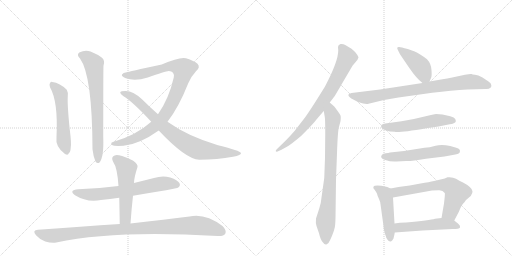
t = 0.00 s
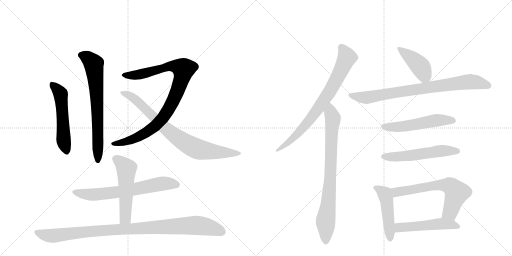
t = 2.54 s
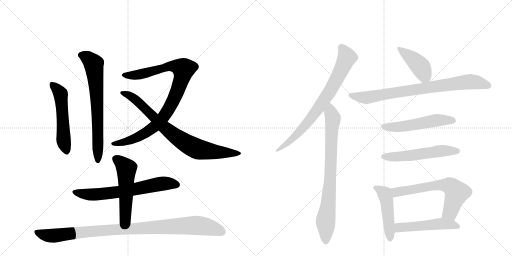
t = 5.09 s
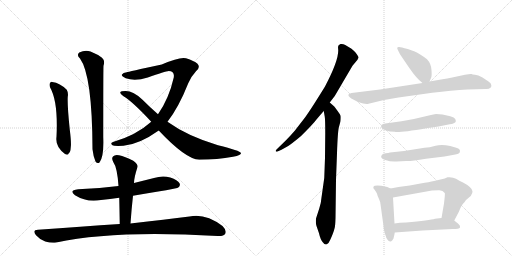
t = 7.63 s
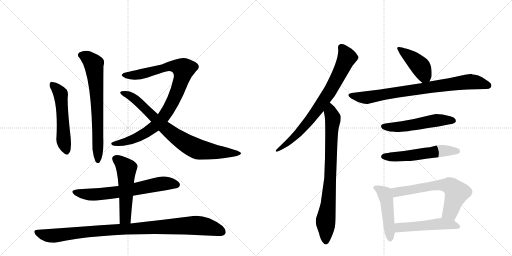
t = 10.18 s
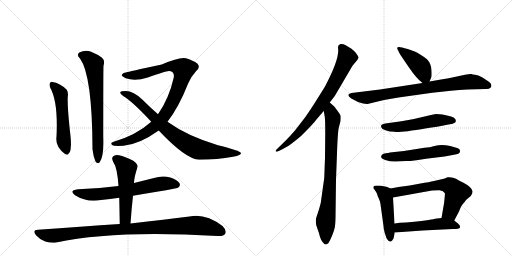
t = 12.72 s

The animated SVG that drew these frames (rendered in a browser with its animation timeline set to each time). Animation: 16 CSS @keyframes rules; one cycle of 12.72 s.

<svg version="1.1" viewBox="0 0 2048 1024" xmlns="http://www.w3.org/2000/svg">
  <g stroke="lightgray" stroke-dasharray="1,1" stroke-width="1" transform="scale(4, 4)">
    <line x1="0" y1="0" x2="256" y2="256"></line>
    <line x1="256" y1="0" x2="0" y2="256"></line>
    <line x1="128" y1="0" x2="128" y2="256"></line>
    <line x1="0" y1="128" x2="256" y2="128"></line>
    <line x1="256" y1="0" x2="512" y2="256"></line>
    <line x1="512" y1="0" x2="256" y2="256"></line>
    <line x1="384" y1="0" x2="384" y2="256"></line>
    <line x1="256" y1="128" x2="512" y2="128"></line>
  </g>
<g transform="scale(1, -1) translate(0, -850)">
   <style type="text/css">
    @keyframes keyframes0 {
      from {
       stroke: black;
       stroke-dashoffset: 533;
       stroke-width: 128;
       }
       63% {
       animation-timing-function: step-end;
       stroke: black;
       stroke-dashoffset: 0;
       stroke-width: 128;
       }
       to {
       stroke: black;
       stroke-width: 1024;
       }
       }
       #make-me-a-hanzi-animation-0 {
         animation: keyframes0 0.683757s both;
         animation-delay: 0.000000s;
         animation-timing-function: linear;
       }
    @keyframes keyframes1 {
      from {
       stroke: black;
       stroke-dashoffset: 704;
       stroke-width: 128;
       }
       70% {
       animation-timing-function: step-end;
       stroke: black;
       stroke-dashoffset: 0;
       stroke-width: 128;
       }
       to {
       stroke: black;
       stroke-width: 1024;
       }
       }
       #make-me-a-hanzi-animation-1 {
         animation: keyframes1 0.822917s both;
         animation-delay: 0.683757s;
         animation-timing-function: linear;
       }
    @keyframes keyframes2 {
      from {
       stroke: black;
       stroke-dashoffset: 943;
       stroke-width: 128;
       }
       75% {
       animation-timing-function: step-end;
       stroke: black;
       stroke-dashoffset: 0;
       stroke-width: 128;
       }
       to {
       stroke: black;
       stroke-width: 1024;
       }
       }
       #make-me-a-hanzi-animation-2 {
         animation: keyframes2 1.017415s both;
         animation-delay: 1.506673s;
         animation-timing-function: linear;
       }
    @keyframes keyframes3 {
      from {
       stroke: black;
       stroke-dashoffset: 809;
       stroke-width: 128;
       }
       72% {
       animation-timing-function: step-end;
       stroke: black;
       stroke-dashoffset: 0;
       stroke-width: 128;
       }
       to {
       stroke: black;
       stroke-width: 1024;
       }
       }
       #make-me-a-hanzi-animation-3 {
         animation: keyframes3 0.908366s both;
         animation-delay: 2.524089s;
         animation-timing-function: linear;
       }
    @keyframes keyframes4 {
      from {
       stroke: black;
       stroke-dashoffset: 665;
       stroke-width: 128;
       }
       68% {
       animation-timing-function: step-end;
       stroke: black;
       stroke-dashoffset: 0;
       stroke-width: 128;
       }
       to {
       stroke: black;
       stroke-width: 1024;
       }
       }
       #make-me-a-hanzi-animation-4 {
         animation: keyframes4 0.791178s both;
         animation-delay: 3.432454s;
         animation-timing-function: linear;
       }
    @keyframes keyframes5 {
      from {
       stroke: black;
       stroke-dashoffset: 532;
       stroke-width: 128;
       }
       63% {
       animation-timing-function: step-end;
       stroke: black;
       stroke-dashoffset: 0;
       stroke-width: 128;
       }
       to {
       stroke: black;
       stroke-width: 1024;
       }
       }
       #make-me-a-hanzi-animation-5 {
         animation: keyframes5 0.682943s both;
         animation-delay: 4.223633s;
         animation-timing-function: linear;
       }
    @keyframes keyframes6 {
      from {
       stroke: black;
       stroke-dashoffset: 1003;
       stroke-width: 128;
       }
       77% {
       animation-timing-function: step-end;
       stroke: black;
       stroke-dashoffset: 0;
       stroke-width: 128;
       }
       to {
       stroke: black;
       stroke-width: 1024;
       }
       }
       #make-me-a-hanzi-animation-6 {
         animation: keyframes6 1.066243s both;
         animation-delay: 4.906576s;
         animation-timing-function: linear;
       }
    @keyframes keyframes7 {
      from {
       stroke: black;
       stroke-dashoffset: 774;
       stroke-width: 128;
       }
       72% {
       animation-timing-function: step-end;
       stroke: black;
       stroke-dashoffset: 0;
       stroke-width: 128;
       }
       to {
       stroke: black;
       stroke-width: 1024;
       }
       }
       #make-me-a-hanzi-animation-7 {
         animation: keyframes7 0.879883s both;
         animation-delay: 5.972819s;
         animation-timing-function: linear;
       }
    @keyframes keyframes8 {
      from {
       stroke: black;
       stroke-dashoffset: 804;
       stroke-width: 128;
       }
       72% {
       animation-timing-function: step-end;
       stroke: black;
       stroke-dashoffset: 0;
       stroke-width: 128;
       }
       to {
       stroke: black;
       stroke-width: 1024;
       }
       }
       #make-me-a-hanzi-animation-8 {
         animation: keyframes8 0.904297s both;
         animation-delay: 6.852702s;
         animation-timing-function: linear;
       }
    @keyframes keyframes9 {
      from {
       stroke: black;
       stroke-dashoffset: 419;
       stroke-width: 128;
       }
       58% {
       animation-timing-function: step-end;
       stroke: black;
       stroke-dashoffset: 0;
       stroke-width: 128;
       }
       to {
       stroke: black;
       stroke-width: 1024;
       }
       }
       #make-me-a-hanzi-animation-9 {
         animation: keyframes9 0.590983s both;
         animation-delay: 7.756999s;
         animation-timing-function: linear;
       }
    @keyframes keyframes10 {
      from {
       stroke: black;
       stroke-dashoffset: 814;
       stroke-width: 128;
       }
       73% {
       animation-timing-function: step-end;
       stroke: black;
       stroke-dashoffset: 0;
       stroke-width: 128;
       }
       to {
       stroke: black;
       stroke-width: 1024;
       }
       }
       #make-me-a-hanzi-animation-10 {
         animation: keyframes10 0.912435s both;
         animation-delay: 8.347982s;
         animation-timing-function: linear;
       }
    @keyframes keyframes11 {
      from {
       stroke: black;
       stroke-dashoffset: 536;
       stroke-width: 128;
       }
       64% {
       animation-timing-function: step-end;
       stroke: black;
       stroke-dashoffset: 0;
       stroke-width: 128;
       }
       to {
       stroke: black;
       stroke-width: 1024;
       }
       }
       #make-me-a-hanzi-animation-11 {
         animation: keyframes11 0.686198s both;
         animation-delay: 9.260417s;
         animation-timing-function: linear;
       }
    @keyframes keyframes12 {
      from {
       stroke: black;
       stroke-dashoffset: 548;
       stroke-width: 128;
       }
       64% {
       animation-timing-function: step-end;
       stroke: black;
       stroke-dashoffset: 0;
       stroke-width: 128;
       }
       to {
       stroke: black;
       stroke-width: 1024;
       }
       }
       #make-me-a-hanzi-animation-12 {
         animation: keyframes12 0.695964s both;
         animation-delay: 9.946615s;
         animation-timing-function: linear;
       }
    @keyframes keyframes13 {
      from {
       stroke: black;
       stroke-dashoffset: 474;
       stroke-width: 128;
       }
       61% {
       animation-timing-function: step-end;
       stroke: black;
       stroke-dashoffset: 0;
       stroke-width: 128;
       }
       to {
       stroke: black;
       stroke-width: 1024;
       }
       }
       #make-me-a-hanzi-animation-13 {
         animation: keyframes13 0.635742s both;
         animation-delay: 10.642578s;
         animation-timing-function: linear;
       }
    @keyframes keyframes14 {
      from {
       stroke: black;
       stroke-dashoffset: 646;
       stroke-width: 128;
       }
       68% {
       animation-timing-function: step-end;
       stroke: black;
       stroke-dashoffset: 0;
       stroke-width: 128;
       }
       to {
       stroke: black;
       stroke-width: 1024;
       }
       }
       #make-me-a-hanzi-animation-14 {
         animation: keyframes14 0.775716s both;
         animation-delay: 11.278320s;
         animation-timing-function: linear;
       }
    @keyframes keyframes15 {
      from {
       stroke: black;
       stroke-dashoffset: 510;
       stroke-width: 128;
       }
       62% {
       animation-timing-function: step-end;
       stroke: black;
       stroke-dashoffset: 0;
       stroke-width: 128;
       }
       to {
       stroke: black;
       stroke-width: 1024;
       }
       }
       #make-me-a-hanzi-animation-15 {
         animation: keyframes15 0.665039s both;
         animation-delay: 12.054036s;
         animation-timing-function: linear;
       }
</style>
<path d="M 200 501 Q 233 444 226 303 Q 220 263 260 234 Q 273 227 275 237 Q 282 241 283 261 Q 286 277 279 332 Q 269 429 271 463 Q 274 479 267 491 Q 240 518 209 522 Q 205 525 200 518 Q 196 512 200 501 Z" fill="lightgray"></path> 
<path d="M 320 616 Q 369 549 370 253 Q 373 225 382 204 Q 389 194 398 200 Q 416 222 413 300 Q 413 580 414 587 Q 421 608 408 619 Q 392 632 362 644 Q 340 651 317 640 Q 305 630 320 616 Z" fill="lightgray"></path> 
<path d="M 670 363 Q 715 421 753 517 Q 765 545 784 565 Q 803 581 790 595 Q 777 607 744 617 Q 720 624 647 592 Q 509 562 507 561 Q 492 560 488 552 Q 484 545 503 537 Q 540 524 591 540 Q 661 565 675 566 Q 699 566 695 540 Q 676 456 632 393 L 605 363 Q 545 309 452 282 Q 439 278 450 269 Q 456 265 494 267 Q 558 273 635 328 L 670 363 Z" fill="lightgray"></path> 
<path d="M 635 328 Q 743 213 797 211 Q 870 212 932 223 Q 966 229 964 238 Q 961 247 872 269 Q 749 306 670 363 L 632 393 Q 601 420 570 451 Q 533 487 501 486 Q 483 486 481 481 Q 480 475 494 465 Q 530 444 605 363 L 635 328 Z" fill="lightgray"></path> 
<path d="M 532 67 Q 706 95 713 100 Q 723 107 718 117 Q 711 130 681 140 Q 650 149 616 138 L 536 118 L 474 106 Q 398 96 313 93 Q 273 89 300 69 Q 348 39 404 50 Q 440 54 477 59 L 532 67 Z" fill="lightgray"></path> 
<path d="M 522 -44 Q 526 14 532 67 L 536 118 Q 536 139 550 182 Q 553 192 533 207 Q 499 225 476 229 Q 460 233 452 224 Q 445 217 453 202 Q 469 180 474 106 L 477 59 Q 478 10 479 -46 C 480 -76 520 -74 522 -44 Z" fill="lightgray"></path> 
<path d="M 479 -46 Q 326 -56 152 -69 Q 127 -70 144 -91 Q 160 -109 181 -116 Q 206 -123 225 -120 Q 459 -69 871 -94 Q 895 -95 901 -85 Q 908 -72 890 -54 Q 821 -2 758 -16 Q 665 -28 522 -44 L 479 -46 Z" fill="lightgray"></path> 
<path d="M 1319 440 L 1339 466 L 1410 587 L 1430 611 L 1432 616 Q 1439 619 1422 640 Q 1407 656 1401 658 L 1381 670 Q 1371 676 1362 674 Q 1352 671 1352 662 L 1353 648 Q 1353 605 1300 504 Q 1244 413 1220 380 L 1179 327 Q 1160 305 1142 287 L 1106 252 Q 1102 248 1103 245 Q 1105 242 1110 244 L 1126 251 L 1151 265 Q 1166 274 1203 305 Q 1252 353 1265 371 Q 1279 388 1295 406 L 1319 440 Z" fill="lightgray"></path> 
<path d="M 1301 318 L 1300 219 L 1297 138 L 1286 60 Q 1284 35 1277 16 L 1264 -24 Q 1262 -42 1266 -54 L 1276 -83 Q 1282 -110 1292 -120 Q 1299 -130 1307 -127 Q 1315 -124 1321 -109 Q 1328 -94 1332 -83 Q 1336 -72 1338 -64 Q 1341 -57 1342 -22 L 1344 131 L 1348 237 Q 1351 328 1356 343 L 1362 365 Q 1364 383 1362 388 Q 1360 393 1349 408 Q 1339 422 1337 424 L 1319 440 C 1297 460 1290 436 1295 406 L 1299 383 Q 1301 372 1301 318 Z" fill="lightgray"></path> 
<path d="M 1718 524 L 1724 538 Q 1728 543 1726 569 Q 1725 595 1708 613 Q 1678 636 1659 644 L 1631 654 Q 1603 662 1597 662 Q 1584 663 1592 649 L 1600 633 L 1636 580 Q 1666 536 1690 518 C 1709 503 1709 503 1718 524 Z" fill="lightgray"></path> 
<path d="M 1536 450 L 1594 460 L 1729 479 Q 1806 488 1870 492 L 1942 494 Q 1956 493 1963 500 Q 1967 505 1965 510 Q 1965 517 1954 524 L 1930 540 Q 1912 550 1900 551 Q 1889 552 1886 554 Q 1880 555 1860 551 L 1804 539 Q 1791 536 1770 533 L 1718 524 L 1690 518 L 1520 492 L 1406 478 Q 1397 476 1394 472 Q 1392 468 1398 462 Q 1405 455 1413 452 L 1432 442 Q 1462 432 1474 435 L 1536 450 Z" fill="lightgray"></path> 
<path d="M 1770 392 L 1744 394 Q 1740 394 1711 387 Q 1657 373 1606 365 L 1541 356 Q 1532 354 1527 351 Q 1523 348 1525 341 Q 1527 334 1542 329 Q 1558 323 1579 323 Q 1588 317 1706 337 L 1754 344 L 1799 353 Q 1808 354 1815 357 Q 1822 360 1823 364 Q 1824 368 1821 374 Q 1818 380 1801 385 L 1770 392 Z" fill="lightgray"></path> 
<path d="M 1528 231 Q 1517 218 1541 210 Q 1565 202 1585 204 Q 1606 206 1625 206 Q 1644 205 1704 215 L 1778 224 L 1816 231 Q 1838 234 1839 241 Q 1844 255 1825 259 L 1801 266 Q 1767 273 1742 267 Q 1718 260 1698 259 L 1616 246 L 1560 240 Q 1554 238 1543 237 Q 1532 236 1528 231 Z" fill="lightgray"></path> 
<path d="M 1562 96 L 1549 102 Q 1543 104 1525 107 Q 1508 109 1499 107 Q 1494 107 1493 98 Q 1507 80 1508 75 Q 1509 69 1516 54 Q 1522 41 1522 33 L 1534 -54 Q 1534 -66 1539 -82 Q 1545 -99 1545 -101 Q 1557 -121 1565 -115 Q 1568 -114 1574 -104 Q 1578 -88 1579 -80 L 1578 -44 L 1572 60 C 1570 90 1570 92 1562 96 Z" fill="lightgray"></path> 
<path d="M 1779 136 L 1736 126 Q 1718 122 1682 116 L 1639 108 L 1594 102 L 1562 96 C 1533 90 1542 55 1572 60 L 1728 88 L 1755 89 Q 1771 90 1779 78 Q 1781 77 1776 36 L 1766 -22 C 1761 -52 1803 -59 1817 -32 L 1836 4 Q 1845 28 1852 35 Q 1859 42 1864 50 L 1883 66 Q 1891 78 1890 85 Q 1890 92 1879 102 Q 1868 112 1852 120 Q 1837 127 1824 135 Q 1811 143 1790 141 Q 1782 137 1779 136 Z" fill="lightgray"></path> 
<path d="M 1579 -80 L 1690 -72 L 1811 -66 Q 1837 -66 1840 -60 Q 1841 -60 1839 -52 Q 1836 -46 1817 -32 C 1799 -18 1796 -19 1766 -22 L 1740 -25 Q 1720 -31 1624 -40 Q 1598 -40 1578 -44 C 1548 -49 1549 -82 1579 -80 Z" fill="lightgray"></path> 
      <clipPath id="make-me-a-hanzi-clip-0">
      <path d="M 200 501 Q 233 444 226 303 Q 220 263 260 234 Q 273 227 275 237 Q 282 241 283 261 Q 286 277 279 332 Q 269 429 271 463 Q 274 479 267 491 Q 240 518 209 522 Q 205 525 200 518 Q 196 512 200 501 Z" fill="lightgray"></path>
      </clipPath>
      <path clip-path="url(#make-me-a-hanzi-clip-0)" d="M 208 512 L 243 471 L 254 294 L 265 250 " fill="none" id="make-me-a-hanzi-animation-0" stroke-dasharray="405 810" stroke-linecap="round"></path>

      <clipPath id="make-me-a-hanzi-clip-1">
      <path d="M 320 616 Q 369 549 370 253 Q 373 225 382 204 Q 389 194 398 200 Q 416 222 413 300 Q 413 580 414 587 Q 421 608 408 619 Q 392 632 362 644 Q 340 651 317 640 Q 305 630 320 616 Z" fill="lightgray"></path>
      </clipPath>
      <path clip-path="url(#make-me-a-hanzi-clip-1)" d="M 326 629 L 350 619 L 375 594 L 391 398 L 392 208 " fill="none" id="make-me-a-hanzi-animation-1" stroke-dasharray="576 1152" stroke-linecap="round"></path>

      <clipPath id="make-me-a-hanzi-clip-2">
      <path d="M 670 363 Q 715 421 753 517 Q 765 545 784 565 Q 803 581 790 595 Q 777 607 744 617 Q 720 624 647 592 Q 509 562 507 561 Q 492 560 488 552 Q 484 545 503 537 Q 540 524 591 540 Q 661 565 675 566 Q 699 566 695 540 Q 676 456 632 393 L 605 363 Q 545 309 452 282 Q 439 278 450 269 Q 456 265 494 267 Q 558 273 635 328 L 670 363 Z" fill="lightgray"></path>
      </clipPath>
      <path clip-path="url(#make-me-a-hanzi-clip-2)" d="M 496 550 L 525 548 L 578 556 L 635 576 L 686 585 L 700 586 L 735 574 L 728 537 L 704 472 L 649 375 L 614 341 L 560 306 L 510 285 L 456 275 " fill="none" id="make-me-a-hanzi-animation-2" stroke-dasharray="815 1630" stroke-linecap="round"></path>

      <clipPath id="make-me-a-hanzi-clip-3">
      <path d="M 635 328 Q 743 213 797 211 Q 870 212 932 223 Q 966 229 964 238 Q 961 247 872 269 Q 749 306 670 363 L 632 393 Q 601 420 570 451 Q 533 487 501 486 Q 483 486 481 481 Q 480 475 494 465 Q 530 444 605 363 L 635 328 Z" fill="lightgray"></path>
      </clipPath>
      <path clip-path="url(#make-me-a-hanzi-clip-3)" d="M 486 479 L 539 455 L 678 322 L 763 266 L 804 250 L 960 237 " fill="none" id="make-me-a-hanzi-animation-3" stroke-dasharray="681 1362" stroke-linecap="round"></path>

      <clipPath id="make-me-a-hanzi-clip-4">
      <path d="M 532 67 Q 706 95 713 100 Q 723 107 718 117 Q 711 130 681 140 Q 650 149 616 138 L 536 118 L 474 106 Q 398 96 313 93 Q 273 89 300 69 Q 348 39 404 50 Q 440 54 477 59 L 532 67 Z" fill="lightgray"></path>
      </clipPath>
      <path clip-path="url(#make-me-a-hanzi-clip-4)" d="M 304 83 L 328 74 L 379 71 L 542 92 L 640 115 L 707 111 " fill="none" id="make-me-a-hanzi-animation-4" stroke-dasharray="537 1074" stroke-linecap="round"></path>

      <clipPath id="make-me-a-hanzi-clip-5">
      <path d="M 522 -44 Q 526 14 532 67 L 536 118 Q 536 139 550 182 Q 553 192 533 207 Q 499 225 476 229 Q 460 233 452 224 Q 445 217 453 202 Q 469 180 474 106 L 477 59 Q 478 10 479 -46 C 480 -76 520 -74 522 -44 Z" fill="lightgray"></path>
      </clipPath>
      <path clip-path="url(#make-me-a-hanzi-clip-5)" d="M 464 215 L 496 188 L 506 168 L 502 -18 L 486 -38 " fill="none" id="make-me-a-hanzi-animation-5" stroke-dasharray="404 808" stroke-linecap="round"></path>

      <clipPath id="make-me-a-hanzi-clip-6">
      <path d="M 479 -46 Q 326 -56 152 -69 Q 127 -70 144 -91 Q 160 -109 181 -116 Q 206 -123 225 -120 Q 459 -69 871 -94 Q 895 -95 901 -85 Q 908 -72 890 -54 Q 821 -2 758 -16 Q 665 -28 522 -44 L 479 -46 Z" fill="lightgray"></path>
      </clipPath>
      <path clip-path="url(#make-me-a-hanzi-clip-6)" d="M 148 -80 L 173 -89 L 216 -93 L 368 -75 L 771 -51 L 838 -59 L 888 -78 " fill="none" id="make-me-a-hanzi-animation-6" stroke-dasharray="875 1750" stroke-linecap="round"></path>

      <clipPath id="make-me-a-hanzi-clip-7">
      <path d="M 1319 440 L 1339 466 L 1410 587 L 1430 611 L 1432 616 Q 1439 619 1422 640 Q 1407 656 1401 658 L 1381 670 Q 1371 676 1362 674 Q 1352 671 1352 662 L 1353 648 Q 1353 605 1300 504 Q 1244 413 1220 380 L 1179 327 Q 1160 305 1142 287 L 1106 252 Q 1102 248 1103 245 Q 1105 242 1110 244 L 1126 251 L 1151 265 Q 1166 274 1203 305 Q 1252 353 1265 371 Q 1279 388 1295 406 L 1319 440 Z" fill="lightgray"></path>
      </clipPath>
      <path clip-path="url(#make-me-a-hanzi-clip-7)" d="M 1367 660 L 1388 620 L 1315 478 L 1273 415 L 1200 324 L 1140 269 L 1107 247 " fill="none" id="make-me-a-hanzi-animation-7" stroke-dasharray="646 1292" stroke-linecap="round"></path>

      <clipPath id="make-me-a-hanzi-clip-8">
      <path d="M 1301 318 L 1300 219 L 1297 138 L 1286 60 Q 1284 35 1277 16 L 1264 -24 Q 1262 -42 1266 -54 L 1276 -83 Q 1282 -110 1292 -120 Q 1299 -130 1307 -127 Q 1315 -124 1321 -109 Q 1328 -94 1332 -83 Q 1336 -72 1338 -64 Q 1341 -57 1342 -22 L 1344 131 L 1348 237 Q 1351 328 1356 343 L 1362 365 Q 1364 383 1362 388 Q 1360 393 1349 408 Q 1339 422 1337 424 L 1319 440 C 1297 460 1290 436 1295 406 L 1299 383 Q 1301 372 1301 318 Z" fill="lightgray"></path>
      </clipPath>
      <path clip-path="url(#make-me-a-hanzi-clip-8)" d="M 1319 431 L 1331 367 L 1319 108 L 1302 -33 L 1304 -115 " fill="none" id="make-me-a-hanzi-animation-8" stroke-dasharray="676 1352" stroke-linecap="round"></path>

      <clipPath id="make-me-a-hanzi-clip-9">
      <path d="M 1718 524 L 1724 538 Q 1728 543 1726 569 Q 1725 595 1708 613 Q 1678 636 1659 644 L 1631 654 Q 1603 662 1597 662 Q 1584 663 1592 649 L 1600 633 L 1636 580 Q 1666 536 1690 518 C 1709 503 1709 503 1718 524 Z" fill="lightgray"></path>
      </clipPath>
      <path clip-path="url(#make-me-a-hanzi-clip-9)" d="M 1599 654 L 1682 583 L 1695 558 L 1694 532 " fill="none" id="make-me-a-hanzi-animation-9" stroke-dasharray="291 582" stroke-linecap="round"></path>

      <clipPath id="make-me-a-hanzi-clip-10">
      <path d="M 1536 450 L 1594 460 L 1729 479 Q 1806 488 1870 492 L 1942 494 Q 1956 493 1963 500 Q 1967 505 1965 510 Q 1965 517 1954 524 L 1930 540 Q 1912 550 1900 551 Q 1889 552 1886 554 Q 1880 555 1860 551 L 1804 539 Q 1791 536 1770 533 L 1718 524 L 1690 518 L 1520 492 L 1406 478 Q 1397 476 1394 472 Q 1392 468 1398 462 Q 1405 455 1413 452 L 1432 442 Q 1462 432 1474 435 L 1536 450 Z" fill="lightgray"></path>
      </clipPath>
      <path clip-path="url(#make-me-a-hanzi-clip-10)" d="M 1403 470 L 1468 460 L 1873 523 L 1911 520 L 1953 507 " fill="none" id="make-me-a-hanzi-animation-10" stroke-dasharray="686 1372" stroke-linecap="round"></path>

      <clipPath id="make-me-a-hanzi-clip-11">
      <path d="M 1770 392 L 1744 394 Q 1740 394 1711 387 Q 1657 373 1606 365 L 1541 356 Q 1532 354 1527 351 Q 1523 348 1525 341 Q 1527 334 1542 329 Q 1558 323 1579 323 Q 1588 317 1706 337 L 1754 344 L 1799 353 Q 1808 354 1815 357 Q 1822 360 1823 364 Q 1824 368 1821 374 Q 1818 380 1801 385 L 1770 392 Z" fill="lightgray"></path>
      </clipPath>
      <path clip-path="url(#make-me-a-hanzi-clip-11)" d="M 1535 344 L 1606 343 L 1749 369 L 1813 367 " fill="none" id="make-me-a-hanzi-animation-11" stroke-dasharray="408 816" stroke-linecap="round"></path>

      <clipPath id="make-me-a-hanzi-clip-12">
      <path d="M 1528 231 Q 1517 218 1541 210 Q 1565 202 1585 204 Q 1606 206 1625 206 Q 1644 205 1704 215 L 1778 224 L 1816 231 Q 1838 234 1839 241 Q 1844 255 1825 259 L 1801 266 Q 1767 273 1742 267 Q 1718 260 1698 259 L 1616 246 L 1560 240 Q 1554 238 1543 237 Q 1532 236 1528 231 Z" fill="lightgray"></path>
      </clipPath>
      <path clip-path="url(#make-me-a-hanzi-clip-12)" d="M 1538 223 L 1618 225 L 1775 247 L 1828 246 " fill="none" id="make-me-a-hanzi-animation-12" stroke-dasharray="420 840" stroke-linecap="round"></path>

      <clipPath id="make-me-a-hanzi-clip-13">
      <path d="M 1562 96 L 1549 102 Q 1543 104 1525 107 Q 1508 109 1499 107 Q 1494 107 1493 98 Q 1507 80 1508 75 Q 1509 69 1516 54 Q 1522 41 1522 33 L 1534 -54 Q 1534 -66 1539 -82 Q 1545 -99 1545 -101 Q 1557 -121 1565 -115 Q 1568 -114 1574 -104 Q 1578 -88 1579 -80 L 1578 -44 L 1572 60 C 1570 90 1570 92 1562 96 Z" fill="lightgray"></path>
      </clipPath>
      <path clip-path="url(#make-me-a-hanzi-clip-13)" d="M 1506 96 L 1538 75 L 1546 51 L 1561 -103 " fill="none" id="make-me-a-hanzi-animation-13" stroke-dasharray="346 692" stroke-linecap="round"></path>

      <clipPath id="make-me-a-hanzi-clip-14">
      <path d="M 1779 136 L 1736 126 Q 1718 122 1682 116 L 1639 108 L 1594 102 L 1562 96 C 1533 90 1542 55 1572 60 L 1728 88 L 1755 89 Q 1771 90 1779 78 Q 1781 77 1776 36 L 1766 -22 C 1761 -52 1803 -59 1817 -32 L 1836 4 Q 1845 28 1852 35 Q 1859 42 1864 50 L 1883 66 Q 1891 78 1890 85 Q 1890 92 1879 102 Q 1868 112 1852 120 Q 1837 127 1824 135 Q 1811 143 1790 141 Q 1782 137 1779 136 Z" fill="lightgray"></path>
      </clipPath>
      <path clip-path="url(#make-me-a-hanzi-clip-14)" d="M 1568 91 L 1585 81 L 1748 109 L 1777 111 L 1805 104 L 1827 80 L 1825 72 L 1801 2 L 1774 -16 " fill="none" id="make-me-a-hanzi-animation-14" stroke-dasharray="518 1036" stroke-linecap="round"></path>

      <clipPath id="make-me-a-hanzi-clip-15">
      <path d="M 1579 -80 L 1690 -72 L 1811 -66 Q 1837 -66 1840 -60 Q 1841 -60 1839 -52 Q 1836 -46 1817 -32 C 1799 -18 1796 -19 1766 -22 L 1740 -25 Q 1720 -31 1624 -40 Q 1598 -40 1578 -44 C 1548 -49 1549 -82 1579 -80 Z" fill="lightgray"></path>
      </clipPath>
      <path clip-path="url(#make-me-a-hanzi-clip-15)" d="M 1587 -74 L 1601 -60 L 1762 -45 L 1815 -49 L 1833 -57 " fill="none" id="make-me-a-hanzi-animation-15" stroke-dasharray="382 764" stroke-linecap="round"></path>

</g>
</svg>
